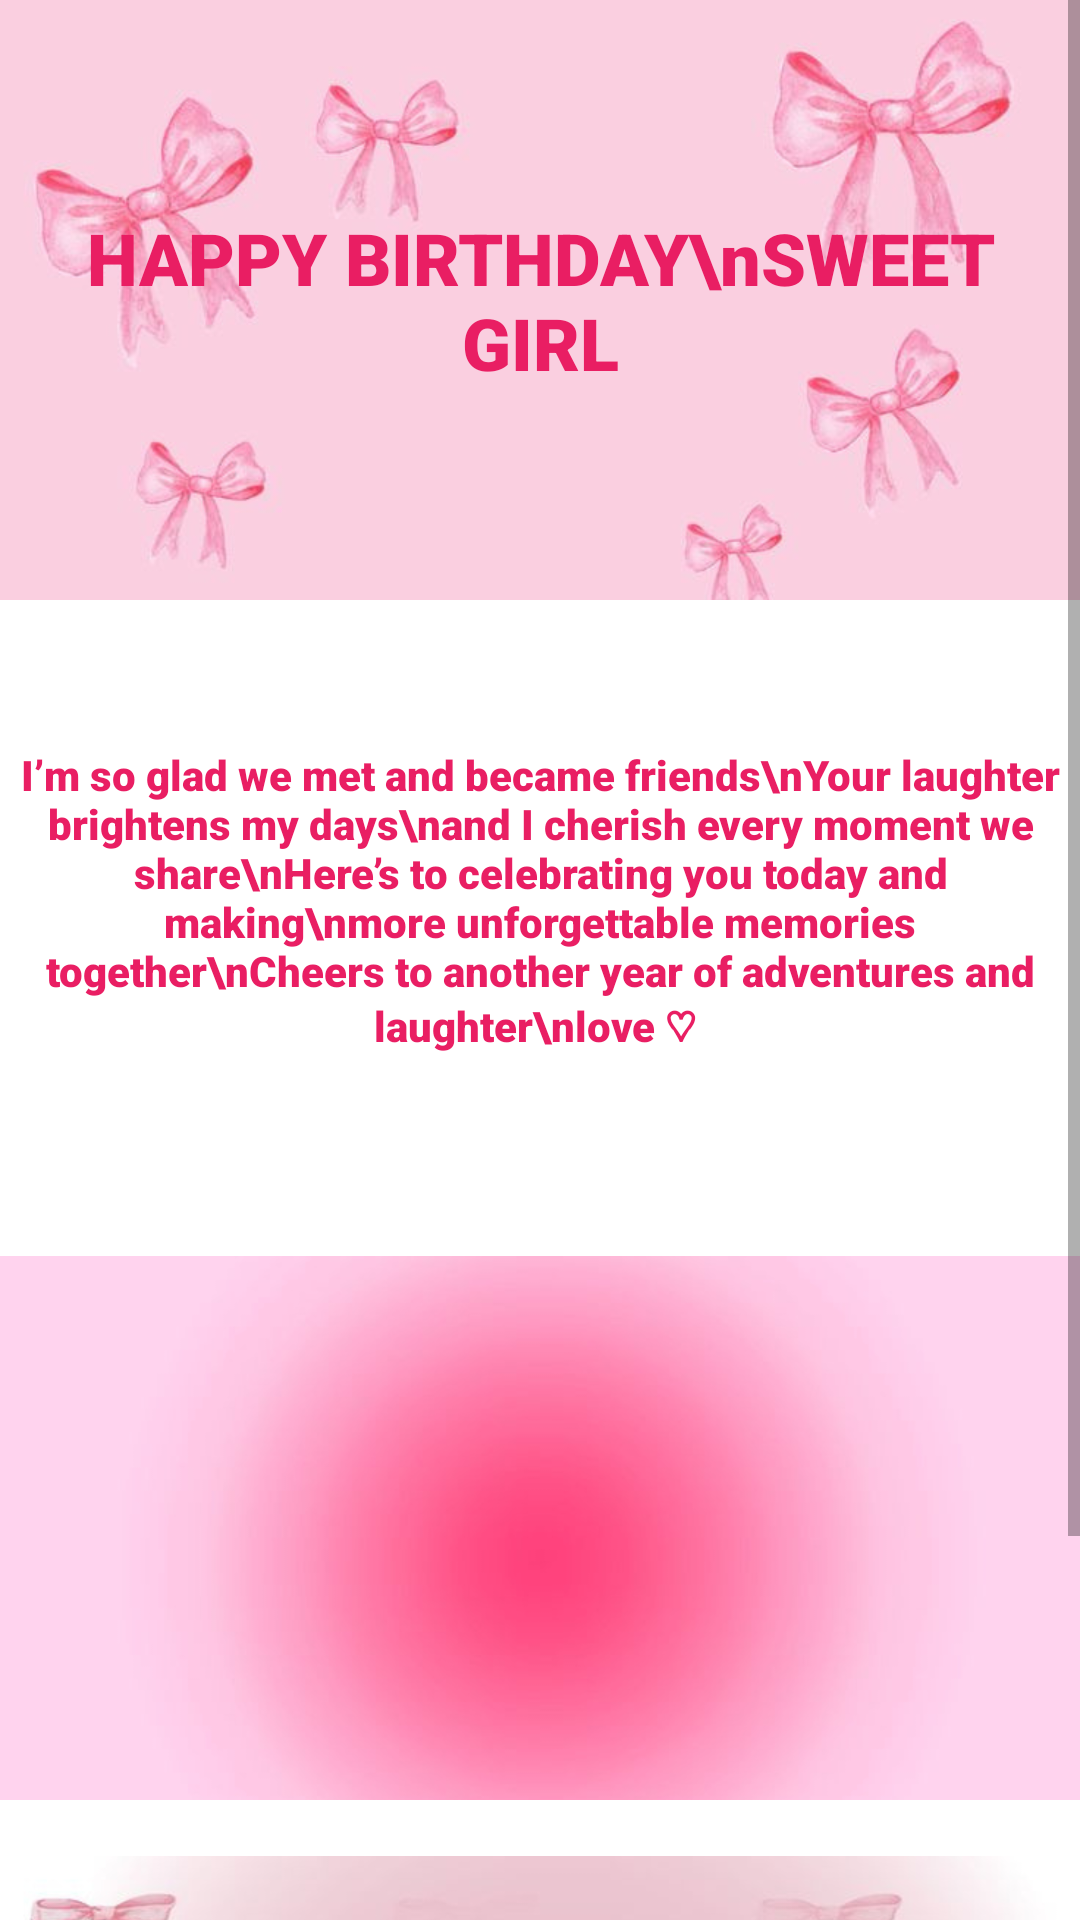

Produce the Android XML layout that renders to this screen, including the resource entries it uses.
<!-- AndroidManifest.xml: application theme Theme.BirthdayCardApp -->
<!-- res/layout/activity_template1.xml -->
<androidx.constraintlayout.widget.ConstraintLayout xmlns:android="http://schemas.android.com/apk/res/android"
    xmlns:app="http://schemas.android.com/apk/res-auto"
    xmlns:tools="http://schemas.android.com/tools"
    android:id="@+id/main"
    android:layout_width="match_parent"
    android:layout_height="match_parent"
    tools:context=".TemplateActivity1">

    <FrameLayout
        android:layout_width="match_parent"
        android:layout_height="match_parent">

        <ScrollView
            android:layout_width="match_parent"
            android:layout_height="match_parent">

            <LinearLayout
                android:layout_width="match_parent"
                android:layout_height="wrap_content"
                android:orientation="vertical">

                <FrameLayout
                    android:layout_width="match_parent"
                    android:layout_height="200dp">

                    <ImageView
                        android:id="@+id/temp1bg1"
                        android:layout_width="match_parent"
                        android:layout_height="match_parent"
                        android:src="@drawable/temp1bg1"
                        android:scaleType="centerCrop"
                        android:contentDescription="@string/image_desc" />

                    <EditText
                        android:id="@+id/editTexttemp1bg1"
                        android:layout_width="wrap_content"
                        android:layout_height="wrap_content"
                        android:text="HAPPY BIRTHDAY\nSWEET GIRL"
                        android:textSize="24sp"
                        android:layout_gravity="center"
                        android:textColor="#E91E63"
                        android:textStyle="bold"
                        android:fontFamily="sans-serif-black"
                        android:gravity="center"
                        android:background="@android:color/transparent"
                        android:inputType="textMultiLine"
                        android:singleLine="false"
                        android:hint="Enter greeting" />
                </FrameLayout>

                <FrameLayout
                    android:layout_width="match_parent"
                    android:layout_height="200dp">

                <ImageView
                    android:id="@+id/temp1bg2"
                    android:layout_width="match_parent"
                    android:layout_height="200dp"
                    android:paddingTop="40dp"
                    android:src="@drawable/temp1bg2"
                    android:scaleType="centerCrop"
                    android:contentDescription="@string/image_desc" />

                    <EditText
                        android:id="@+id/editTexttemp1bg2"
                        android:layout_width="wrap_content"
                        android:layout_height="wrap_content"
                        android:layout_gravity="center"
                        android:background="@android:color/transparent"
                        android:fontFamily="sans-serif-black"
                        android:gravity="center"
                        android:hint="Enter greeting"
                        android:inputType="textMultiLine"
                        android:singleLine="false"
                        android:text="I’m so glad we met and became friends\nYour laughter brightens my days\nand I cherish every moment we share\nHere’s to celebrating you today and making\nmore unforgettable memories together\nCheers to another year of adventures and laughter\nlove ♡ "
                        android:textColor="#E91E63"
                        android:textSize="14sp"
                        android:textStyle="normal" />
                </FrameLayout>
                
                <ImageView
                    android:id="@+id/temp1bg3"
                    android:layout_width="match_parent"
                    android:layout_height="200dp"
                    android:paddingTop="40dp"
                    android:src="@drawable/temp1bg3"
                    android:scaleType="centerCrop"
                    android:contentDescription="@string/image_desc" />

                
                <ImageView
                    android:id="@+id/temp1bg4"
                    android:layout_width="match_parent"
                    android:layout_height="200dp"
                    android:paddingTop="40dp"
                    android:src="@drawable/temp1bg4"
                    android:scaleType="centerCrop"
                    android:contentDescription="@string/image_desc" />

            </LinearLayout>
        </ScrollView>

    </FrameLayout>

</androidx.constraintlayout.widget.ConstraintLayout>
<!-- resources referenced by this layout -->
<resources>
  <!-- drawable temp1bg1: png bitmap (drawable, 555337 bytes) -->
  <!-- drawable temp1bg3: png bitmap (drawable, 284583 bytes) -->
  <!-- drawable temp1bg4: png bitmap (drawable, 320355 bytes) -->
  <string name="image_desc">Description of the image</string>
  <style name="Theme.BirthdayCardApp" parent="Theme.AppCompat.Light.NoActionBar">
          <item name="colorPrimary">@color/colorPrimaryLight</item>
          <item name="colorPrimaryDark">@color/colorPrimaryDarkLight</item>
          <item name="colorAccent">@color/colorAccentLight</item>
          <item name="android:textColor">@color/textColorLight</item>
          <item name="android:background">@color/backgroundLight</item>
      </style>
  <color name="colorPrimaryLight">#FFFFFF</color>
  <color name="colorPrimaryDarkLight">#F9BFE4</color>
  <color name="colorAccentLight">#F53D64</color>
  <color name="textColorLight">#000000</color>
  <color name="backgroundLight">#FFFFFF</color>
</resources>
